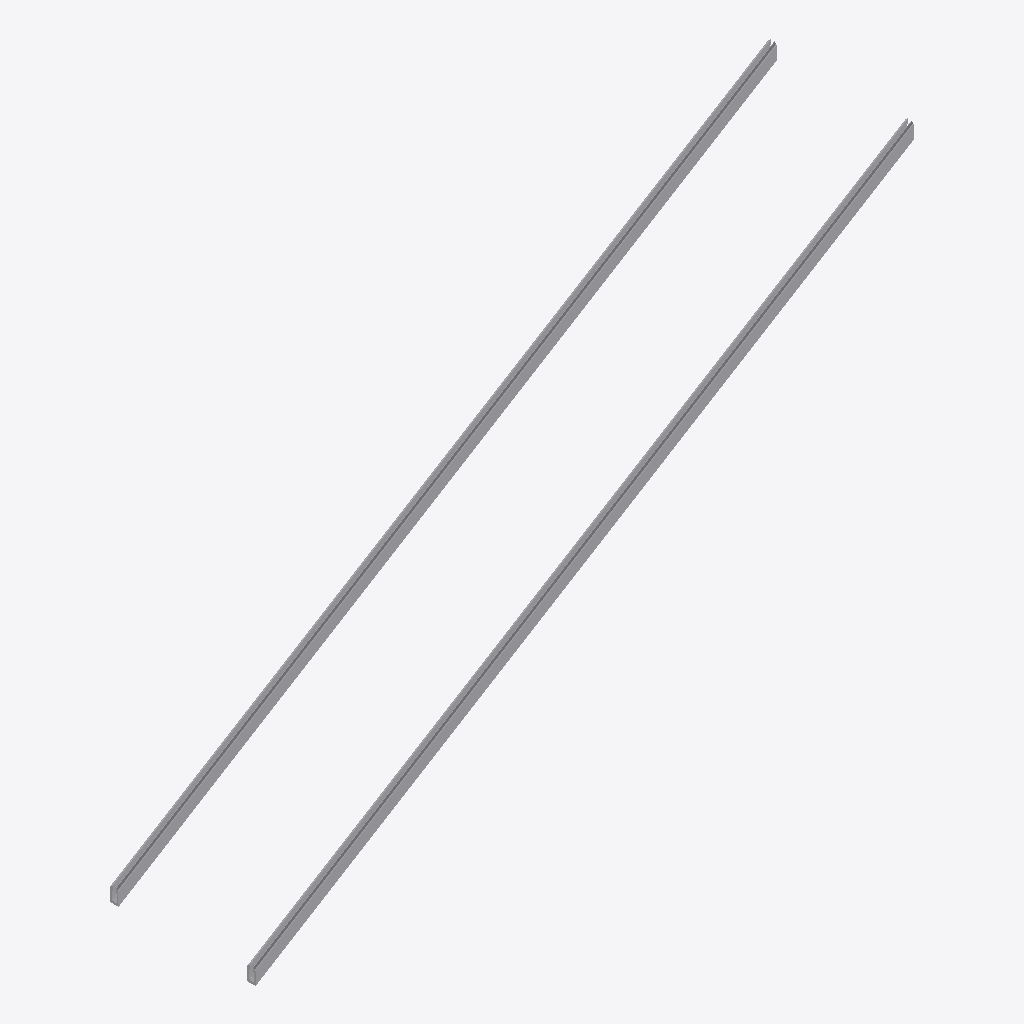
Isometric view of an IFC building model (IFC-SPF (STEP), schema IFC2X3, length unit metre), seen from the south-west, elements coloured by IFC class: 6 other elements (light grey).
Extent 5.0 m × 1.1 m × 3.2 m (x, y, z). Elements (6): 6 IfcBuildingElementProxy.

HEADER;
FILE_DESCRIPTION(('ViewDefinition [CoordinationView]'),'2;1');
FILE_NAME('glass railing mounts.ifc','2019-02-22T20:54:17',('Yorik van Havre','yorik@uncreated.net'),('uncreated.net'),'IfcOpenShell 0.5.0-dev','IfcOpenShell 0.5.0-dev','');
FILE_SCHEMA(('IFC2X3'));
ENDSEC;
DATA;
#20=IFCPROJECT('3580753c_1e44_4e66_87a',#5,'Sections_B_4',$,$,$,$,(#11),#19);
#522=IFCSITE('05RiPUDkGHwOoJ200dNKHL',#5,'Default Site','',$,$,$,$,.ELEMENT.,$,$,$,$,$);
#524=IFCBUILDING('05RkrnDkGHwOdP200dNKHL',#5,'Default Building','',$,$,$,$,.ELEMENT.,$,$,$);
#526=IFCBUILDINGSTOREY('05RkrpDkGHwPKf200dNKHL',#5,'Default Storey','',$,$,$,$,.ELEMENT.,$);
#275=IFCBUILDINGELEMENTPROXY('1TaH4g16uHwRd4093rt3ko',#5,'Structure058','',$,#89,#274,$,.ELEMENT.);
#387=IFCBUILDINGELEMENTPROXY('1TlqaU16uHwRd4093rt3ko',#5,'Structure059','',$,#89,#386,$,.ELEMENT.);
#521=IFCBUILDINGELEMENTPROXY('2$RJP_5SWHwQKH093rt3ko',#5,'Gasket003','',$,#89,#520,$,.ELEMENT.);
#92=IFCBUILDINGELEMENTPROXY('2$QsoQ5SWHwQKH093rt3ko',#5,'Gasket001','',$,#89,#91,$,.ELEMENT.);
#159=IFCBUILDINGELEMENTPROXY('2$QXjW5SWHwQKH093rt3ko',#5,'Gasket','',$,#89,#158,$,.ELEMENT.);
#454=IFCBUILDINGELEMENTPROXY('2$R9ia5SWHwQKH093rt3ko',#5,'Gasket002','',$,#89,#453,$,.ELEMENT.);
ENDSEC;
